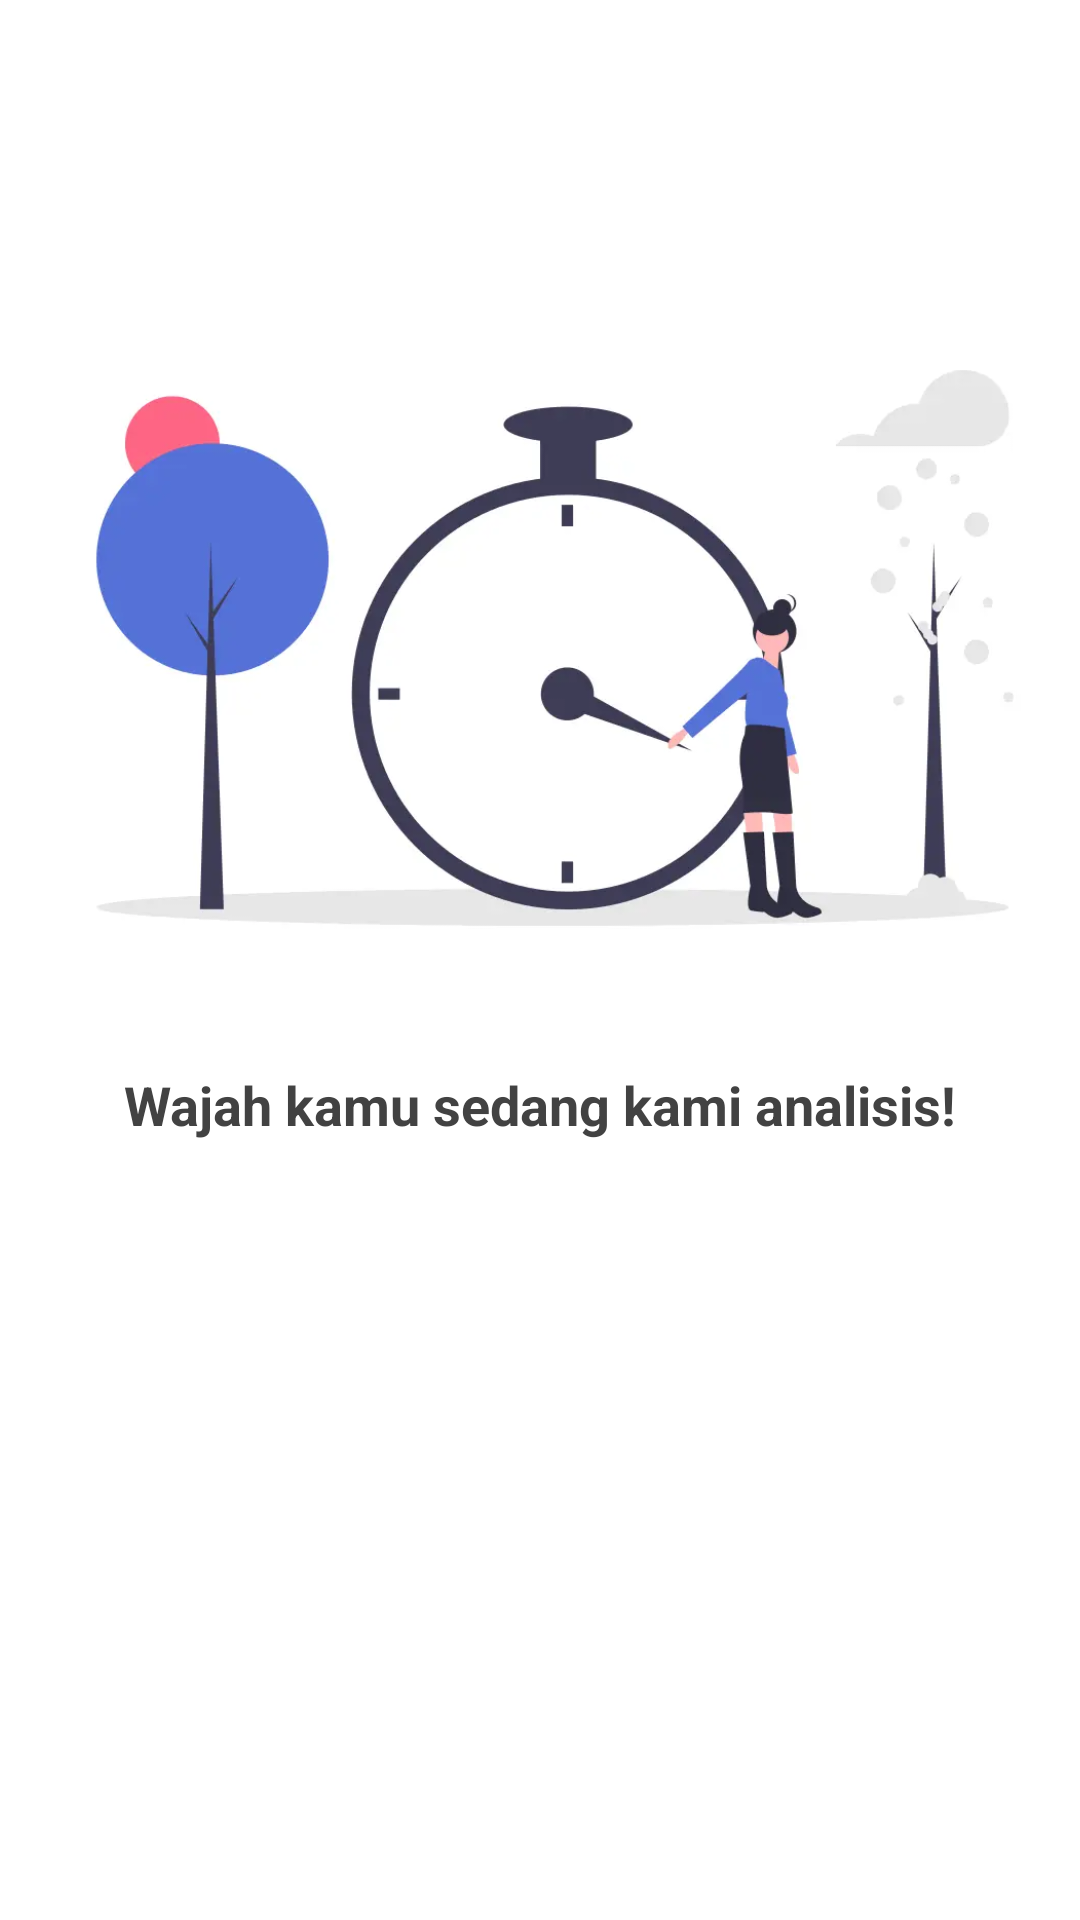

Reconstruct the res/layout file that produces this screen, plus the resources it refers to.
<!-- AndroidManifest.xml: application theme Theme.CapstoneGas -->
<!-- res/layout/activity_loading.xml -->
<?xml version="1.0" encoding="utf-8"?>
<androidx.constraintlayout.widget.ConstraintLayout xmlns:android="http://schemas.android.com/apk/res/android"
    xmlns:app="http://schemas.android.com/apk/res-auto"
    xmlns:tools="http://schemas.android.com/tools"
    android:layout_width="match_parent"
    android:layout_height="match_parent"
    tools:context=".view.loading.LoadingActivity">

    <ImageView
        android:id="@+id/ImageLoading"
        android:layout_width="406dp"
        android:layout_height="240dp"
        android:layout_marginTop="96dp"
        android:contentDescription="@string/content_loading"
        app:layout_constraintEnd_toEndOf="parent"
        app:layout_constraintHorizontal_bias="0.4"
        app:layout_constraintStart_toStartOf="parent"
        app:layout_constraintTop_toTopOf="parent"
        app:srcCompat="@drawable/loading"
        android:visibility="visible"/>

    <ImageView
        android:id="@+id/ImageFailed"
        android:layout_width="406dp"
        android:layout_height="240dp"
        android:layout_marginTop="96dp"
        android:contentDescription="@string/content_failed"
        app:layout_constraintEnd_toEndOf="parent"
        app:layout_constraintHorizontal_bias="0.4"
        app:layout_constraintStart_toStartOf="parent"
        app:layout_constraintTop_toTopOf="parent"
        app:srcCompat="@drawable/failed"
        android:visibility="invisible"/>

    <TextView
        android:id="@+id/loading_title"
        style="@style/Header"
        android:layout_width="wrap_content"
        android:layout_height="wrap_content"
        android:layout_marginTop="20dp"
        android:text="@string/loading_title"
        app:layout_constraintEnd_toEndOf="parent"
        app:layout_constraintStart_toStartOf="parent"
        app:layout_constraintTop_toBottomOf="@+id/ImageLoading"
        android:visibility="visible"/>

    <TextView
        android:id="@+id/failed_title"
        style="@style/Header"
        android:layout_width="wrap_content"
        android:layout_height="wrap_content"
        android:layout_marginTop="20dp"
        android:text="@string/failed_title"
        app:layout_constraintEnd_toEndOf="parent"
        app:layout_constraintStart_toStartOf="parent"
        app:layout_constraintTop_toBottomOf="@+id/ImageFailed"
        android:visibility="invisible"/>

    <ProgressBar
        android:id="@+id/progressBar_loading"
        style="?android:attr/progressBarStyle"
        android:layout_width="wrap_content"
        android:layout_height="wrap_content"
        android:layout_marginTop="108dp"
        app:layout_constraintEnd_toEndOf="parent"
        app:layout_constraintHorizontal_bias="0.498"
        app:layout_constraintStart_toStartOf="parent"
        app:layout_constraintTop_toBottomOf="@+id/loading_title"
        android:visibility="visible"/>

    <Button
        android:id="@+id/btn_rephoto"
        android:layout_width="wrap_content"
        android:layout_height="wrap_content"
        style="@style/FilledRedButton"
        android:layout_marginTop="112dp"
        android:text="@string/btn_rephoto"
        app:layout_constraintEnd_toEndOf="parent"
        app:layout_constraintHorizontal_bias="0.498"
        app:layout_constraintStart_toStartOf="parent"
        app:layout_constraintTop_toBottomOf="@+id/loading_title"
        android:visibility="invisible"/>


</androidx.constraintlayout.widget.ConstraintLayout>
<!-- resources referenced by this layout -->
<resources>
  <!-- drawable failed: webp bitmap (drawable, 6534 bytes) -->
  <!-- drawable loading: webp bitmap (drawable, 12550 bytes) -->
  <string name="btn_rephoto">Foto Ulang</string>
  <string name="content_failed">Failed Image</string>
  <string name="content_loading">Loading Image</string>
  <string name="failed_title">Maaf, wajah kamu gagal kami analisis!</string>
  <string name="loading_title">Wajah kamu sedang kami analisis!</string>
  <style name="FilledRedButton">
          <item name="android:textStyle">bold</item>
          <item name="android:textSize">14sp</item>
          <item name="android:textAllCaps">false</item>
          <item name="android:textColor">@color/white</item>
          <item name="android:backgroundTint">@color/red</item>
      </style>
  <style name="Header">
          <item name="android:textColor">@color/black</item>
          <item name="android:textSize">18sp</item>
          <item name="android:textStyle">bold</item>
      </style>
  <style name="Theme.CapstoneGas" parent="Theme.MaterialComponents.DayNight.DarkActionBar">
          
          <item name="colorPrimary">@color/primary_blue</item>
          <item name="colorPrimaryVariant">@color/dark_blue</item>
          <item name="colorOnPrimary">@color/white</item>
          
          <item name="colorSecondary">@color/teal_200</item>
          <item name="colorSecondaryVariant">@color/teal_700</item>
          <item name="colorOnSecondary">@color/black</item>
          
          
          <item name="android:statusBarColor" tools:targetApi="l">?attr/colorPrimaryVariant</item>
          
      </style>
  <color name="white">#FFFFFFFF</color>
  <color name="red">#DB324D</color>
  <color name="black">#424242</color>
  <color name="primary_blue">#5571D8</color>
  <color name="dark_blue">#2544B1</color>
  <color name="teal_200">#FF03DAC5</color>
  <color name="teal_700">#FF018786</color>
</resources>
